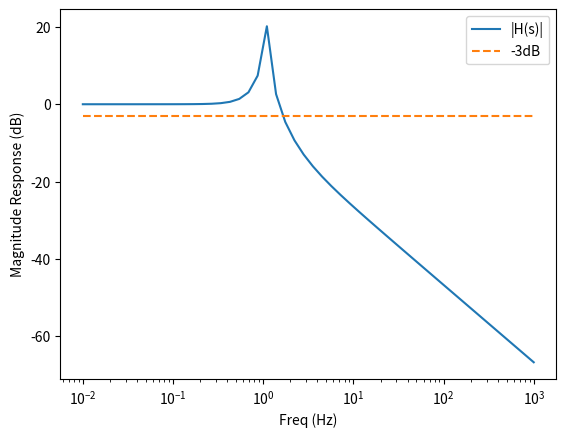
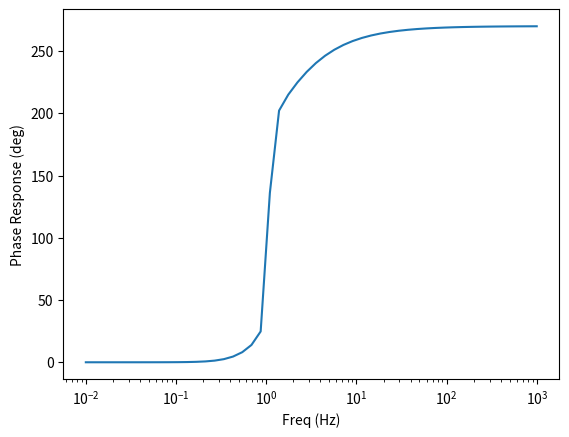
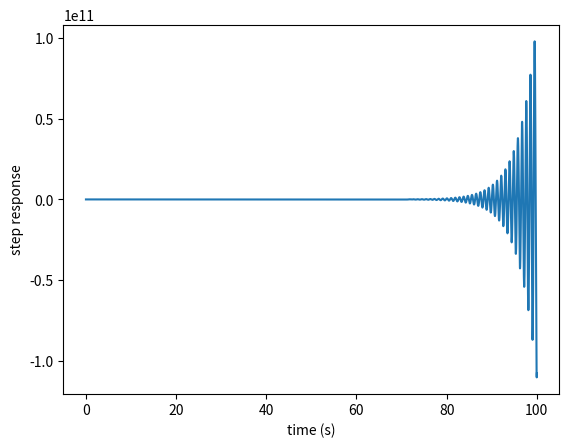

Source code (Python) for these figures, in order:
# -*- coding: utf-8 -*-
"""
Created on Mon Feb 10 16:01 2020

This script creates response plots for a motor + PID control transfer function
of motor phase

[redacted]
"""

import numpy as np
from scipy import signal
import matplotlib.pyplot as plt
from numpy import pi, sqrt, logspace

#assume some final speed in order to approximate damping
f_final = 50     #Hz
omega_final = 2*pi*f_final

K_T = 5.55e-3    #torque constant, N*m/A
J = 1.82e-5     #moment of inertia, kg*m^2
K_D = 1.42e-8   #damping constant, N*m*s^2 (assuming damping torque = K_D*omega^2)
Gamma = K_D*omega_final #assuming linear damping, Gamma*omega

#from motor PID tuning. In firmware, these constants are defined with respect
#to motor phase in revs. Transfer function is given in terms of rad

"""
# original values of phase PID
k_p = 0.5/(2*pi)      
k_i = 0.5/(2*pi)      
k_d = 5/(2*pi)
"""

#To include the effect of speed PID:
# k_p = k_p,phase + k_i,speed
# k_i = k_i,phase (no change)
# k_d = k_d,phase + k_p,speed
k_p = (0.8926 + 0.0184)/(2*pi)      
k_i = 3.484/(2*pi)      
k_d = (0.0369 + .0231)/(2*pi)

"""
motor transfer function
In general
H(s) = H_motor(s)*H_PID(s)/(1 + H_motor(s)*H_PID(s))

where H(s) is the transfer function between motor phase Theta(s) and reference
phase Theta_ref(s):
Theta(s) = H(s)*Theta_ref(s)

and
H(s) = ( K_T*k_d*s**2 + K_T*k_p*s + K_T*k_i ) / ( J*s**3 + (Gamma + K_T*k_d)*s**2 + K_T*k_p*s + K_T*k_i )
"""

tf_num = [K_T*k_d, K_T*k_p, K_T*k_i]
tf_den = [J, (Gamma + K_T*k_d), K_T*k_p, K_T*k_i]

motor_tf = signal.TransferFunction(tf_num, tf_den)

f = logspace(-2,3)
omega = 2*pi*f

omega, mag, phase = signal.bode(motor_tf, omega)

plt.figure(1)
plt.semilogx(f, mag);   #Bode magnitude plot
mag_3db = -3*np.ones(len(f));
plt.semilogx(f, mag_3db,linestyle='dashed');
plt.ylabel('Magnitude Response (dB)')
plt.xlabel('Freq (Hz)')
plt.legend(('|H(s)|','-3dB'))

plt.figure(2)
plt.semilogx(f, phase); #Bode phase plot
plt.ylabel('Phase Response (deg)')
plt.xlabel('Freq (Hz)')


t = np.linspace(0, 100, 20001)
t1,y1 = signal.step(motor_tf, T=t) #t1 in seconds, y1 is normalized response

plt.figure(3)
plt.plot(t1,y1)
plt.xlabel('time (s)')
plt.ylabel('step response')

print("poles at: "+str(motor_tf.poles)+"rad/s")
print("zeros at: "+str(motor_tf.zeros)+"rad/s")